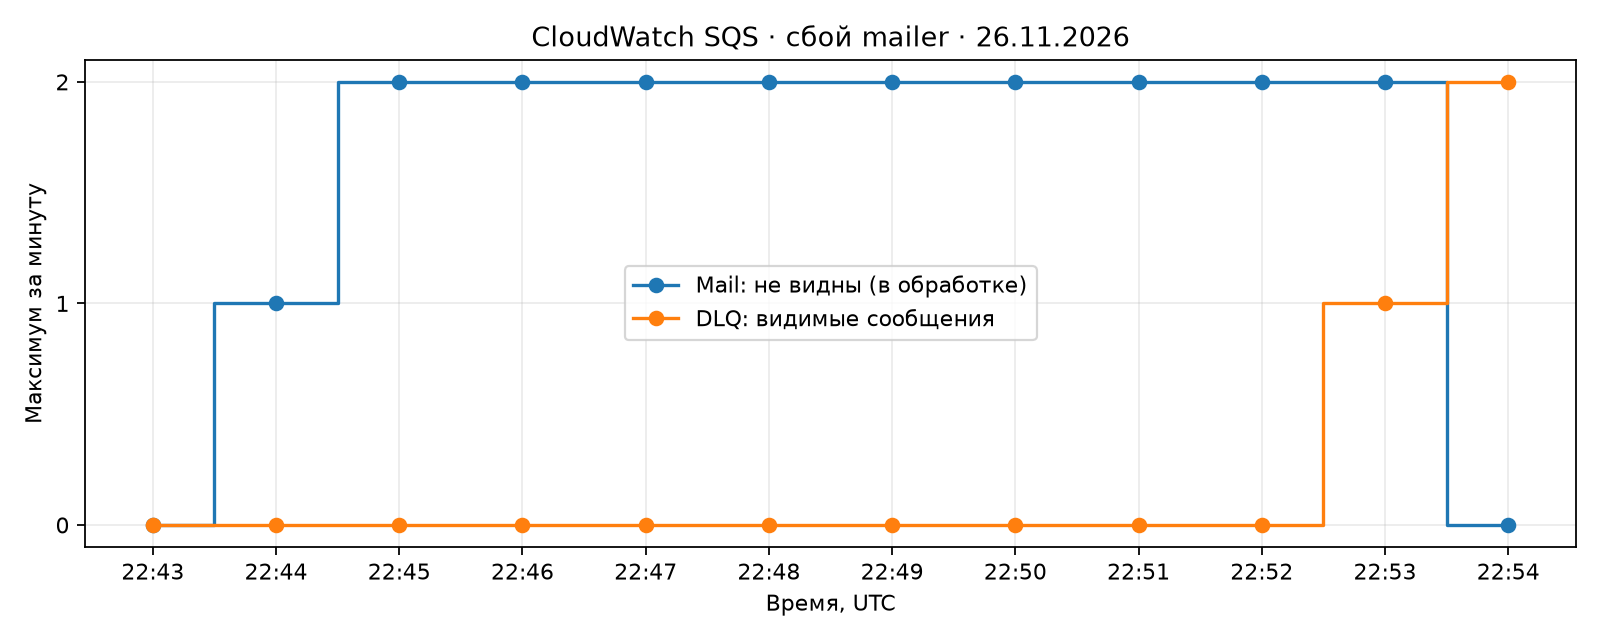

The file beside this chart, header and first rows:
minute_utc, mail_in_flight, dlq_visible
22:43, 0, 0
22:44, 1, 0
22:45, 2, 0
22:46, 2, 0
22:47, 2, 0
22:48, 2, 0
22:49, 2, 0
22:50, 2, 0
22:51, 2, 0
22:52, 2, 0
22:53, 2, 1
22:54, 0, 2
